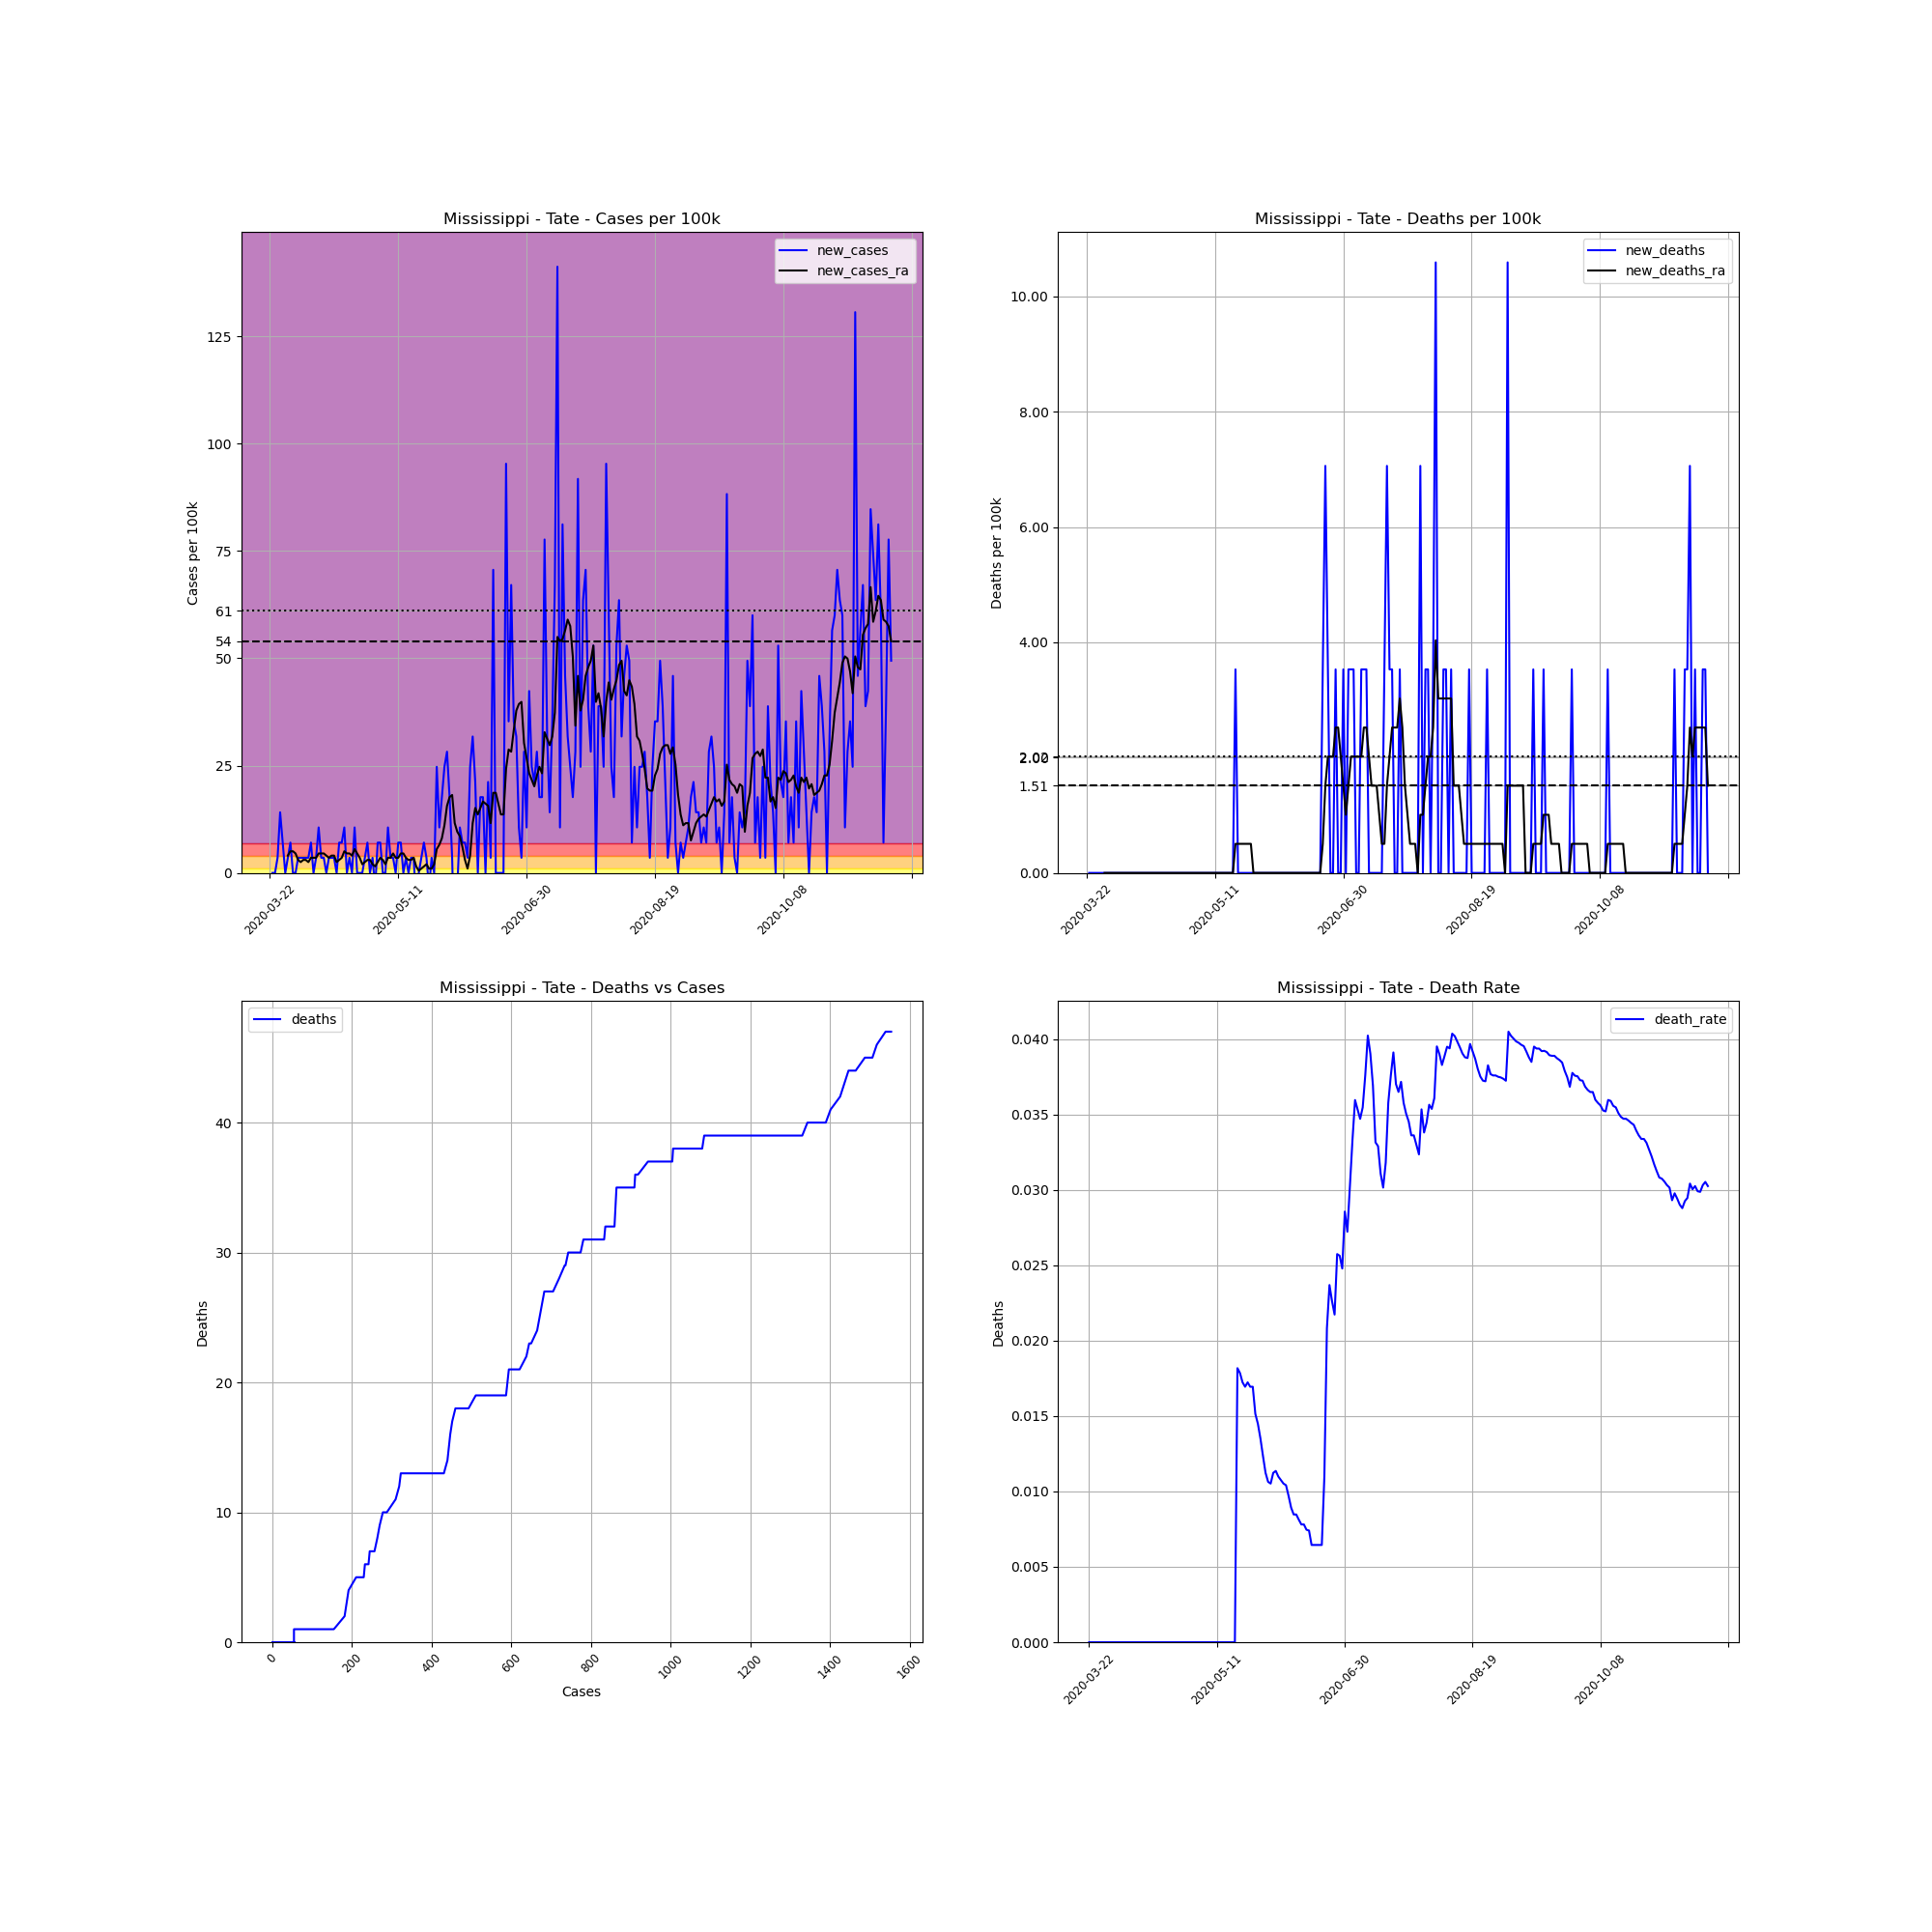

Values plotted in this chart, from the file beside it:
, date, county, state, fips, cases, deaths, COUNTY, STNAME, CTYNAME, POPESTIMATE2019, cases_per_100k, deaths_per_100k, death_rate, new_cases, new_deaths, new_cases_ra, new_deaths_ra
266034, 2020-03-22, Tate, Mississippi, 28137, 1, 0, 137, Mississippi, Tate, 28321, 3.531, 0.0, 0.0, , , , 
266035, 2020-03-23, Tate, Mississippi, 28137, 1, 0, 137, Mississippi, Tate, 28321, 3.531, 0.0, 0.0, 0.0, 0.0, , 
266036, 2020-03-24, Tate, Mississippi, 28137, 1, 0, 137, Mississippi, Tate, 28321, 3.531, 0.0, 0.0, 0.0, 0.0, , 
266037, 2020-03-25, Tate, Mississippi, 28137, 2, 0, 137, Mississippi, Tate, 28321, 7.062, 0.0, 0.0, 3.531, 0.0, , 
266038, 2020-03-26, Tate, Mississippi, 28137, 6, 0, 137, Mississippi, Tate, 28321, 21.19, 0.0, 0.0, 14.12, 0.0, , 
266039, 2020-03-27, Tate, Mississippi, 28137, 8, 0, 137, Mississippi, Tate, 28321, 28.25, 0.0, 0.0, 7.062, 0.0, , 
266040, 2020-03-28, Tate, Mississippi, 28137, 8, 0, 137, Mississippi, Tate, 28321, 28.25, 0.0, 0.0, 0.0, 0.0, , 
266041, 2020-03-29, Tate, Mississippi, 28137, 9, 0, 137, Mississippi, Tate, 28321, 31.78, 0.0, 0.0, 3.531, 0.0, 4.035, 0.0
266042, 2020-03-30, Tate, Mississippi, 28137, 11, 0, 137, Mississippi, Tate, 28321, 38.84, 0.0, 0.0, 7.062, 0.0, 5.044, 0.0
266043, 2020-03-31, Tate, Mississippi, 28137, 11, 0, 137, Mississippi, Tate, 28321, 38.84, 0.0, 0.0, 0.0, 0.0, 5.044, 0.0
266044, 2020-04-01, Tate, Mississippi, 28137, 11, 0, 137, Mississippi, Tate, 28321, 38.84, 0.0, 0.0, 0.0, 0.0, 4.54, 0.0
266045, 2020-04-02, Tate, Mississippi, 28137, 12, 0, 137, Mississippi, Tate, 28321, 42.37, 0.0, 0.0, 3.531, 0.0, 3.027, 0.0
266046, 2020-04-03, Tate, Mississippi, 28137, 13, 0, 137, Mississippi, Tate, 28321, 45.9, 0.0, 0.0, 3.531, 0.0, 2.522, 0.0
266047, 2020-04-04, Tate, Mississippi, 28137, 14, 0, 137, Mississippi, Tate, 28321, 49.43, 0.0, 0.0, 3.531, 0.0, 3.027, 0.0
266048, 2020-04-05, Tate, Mississippi, 28137, 15, 0, 137, Mississippi, Tate, 28321, 52.96, 0.0, 0.0, 3.531, 0.0, 3.027, 0.0
266049, 2020-04-06, Tate, Mississippi, 28137, 16, 0, 137, Mississippi, Tate, 28321, 56.5, 0.0, 0.0, 3.531, 0.0, 2.522, 0.0
266050, 2020-04-07, Tate, Mississippi, 28137, 18, 0, 137, Mississippi, Tate, 28321, 63.56, 0.0, 0.0, 7.062, 0.0, 3.531, 0.0
266051, 2020-04-08, Tate, Mississippi, 28137, 18, 0, 137, Mississippi, Tate, 28321, 63.56, 0.0, 0.0, 0.0, 0.0, 3.531, 0.0
266052, 2020-04-09, Tate, Mississippi, 28137, 19, 0, 137, Mississippi, Tate, 28321, 67.09, 0.0, 0.0, 3.531, 0.0, 3.531, 0.0
266053, 2020-04-10, Tate, Mississippi, 28137, 22, 0, 137, Mississippi, Tate, 28321, 77.68, 0.0, 0.0, 10.59, 0.0, 4.54, 0.0
266054, 2020-04-11, Tate, Mississippi, 28137, 23, 0, 137, Mississippi, Tate, 28321, 81.21, 0.0, 0.0, 3.531, 0.0, 4.54, 0.0
266055, 2020-04-12, Tate, Mississippi, 28137, 24, 0, 137, Mississippi, Tate, 28321, 84.74, 0.0, 0.0, 3.531, 0.0, 4.54, 0.0
266056, 2020-04-13, Tate, Mississippi, 28137, 24, 0, 137, Mississippi, Tate, 28321, 84.74, 0.0, 0.0, 0.0, 0.0, 4.035, 0.0
266057, 2020-04-14, Tate, Mississippi, 28137, 25, 0, 137, Mississippi, Tate, 28321, 88.27, 0.0, 0.0, 3.531, 0.0, 3.531, 0.0
266058, 2020-04-15, Tate, Mississippi, 28137, 26, 0, 137, Mississippi, Tate, 28321, 91.8, 0.0, 0.0, 3.531, 0.0, 4.035, 0.0
266059, 2020-04-16, Tate, Mississippi, 28137, 27, 0, 137, Mississippi, Tate, 28321, 95.34, 0.0, 0.0, 3.531, 0.0, 4.035, 0.0
266060, 2020-04-17, Tate, Mississippi, 28137, 27, 0, 137, Mississippi, Tate, 28321, 95.34, 0.0, 0.0, 0.0, 0.0, 2.522, 0.0
266061, 2020-04-18, Tate, Mississippi, 28137, 29, 0, 137, Mississippi, Tate, 28321, 102.4, 0.0, 0.0, 7.062, 0.0, 3.027, 0.0
266062, 2020-04-19, Tate, Mississippi, 28137, 31, 0, 137, Mississippi, Tate, 28321, 109.5, 0.0, 0.0, 7.062, 0.0, 3.531, 0.0
266063, 2020-04-20, Tate, Mississippi, 28137, 34, 0, 137, Mississippi, Tate, 28321, 120.1, 0.0, 0.0, 10.59, 0.0, 5.044, 0.0
266064, 2020-04-21, Tate, Mississippi, 28137, 34, 0, 137, Mississippi, Tate, 28321, 120.1, 0.0, 0.0, 0.0, 0.0, 4.54, 0.0
266065, 2020-04-22, Tate, Mississippi, 28137, 35, 0, 137, Mississippi, Tate, 28321, 123.6, 0.0, 0.0, 3.531, 0.0, 4.54, 0.0
266066, 2020-04-23, Tate, Mississippi, 28137, 35, 0, 137, Mississippi, Tate, 28321, 123.6, 0.0, 0.0, 0.0, 0.0, 4.035, 0.0
266067, 2020-04-24, Tate, Mississippi, 28137, 38, 0, 137, Mississippi, Tate, 28321, 134.2, 0.0, 0.0, 10.59, 0.0, 5.549, 0.0
266068, 2020-04-25, Tate, Mississippi, 28137, 38, 0, 137, Mississippi, Tate, 28321, 134.2, 0.0, 0.0, 0.0, 0.0, 4.54, 0.0
266069, 2020-04-26, Tate, Mississippi, 28137, 38, 0, 137, Mississippi, Tate, 28321, 134.2, 0.0, 0.0, 0.0, 0.0, 3.531, 0.0
266070, 2020-04-27, Tate, Mississippi, 28137, 38, 0, 137, Mississippi, Tate, 28321, 134.2, 0.0, 0.0, 0.0, 0.0, 2.018, 0.0
266071, 2020-04-28, Tate, Mississippi, 28137, 39, 0, 137, Mississippi, Tate, 28321, 137.7, 0.0, 0.0, 3.531, 0.0, 2.522, 0.0
266072, 2020-04-29, Tate, Mississippi, 28137, 41, 0, 137, Mississippi, Tate, 28321, 144.8, 0.0, 0.0, 7.062, 0.0, 3.027, 0.0
266073, 2020-04-30, Tate, Mississippi, 28137, 41, 0, 137, Mississippi, Tate, 28321, 144.8, 0.0, 0.0, 0.0, 0.0, 3.027, 0.0
266074, 2020-05-01, Tate, Mississippi, 28137, 42, 0, 137, Mississippi, Tate, 28321, 148.3, 0.0, 0.0, 3.531, 0.0, 2.018, 0.0
266075, 2020-05-02, Tate, Mississippi, 28137, 41, 0, 137, Mississippi, Tate, 28321, 144.8, 0.0, 0.0, -3.531, 0.0, 1.513, 0.0
266076, 2020-05-03, Tate, Mississippi, 28137, 43, 0, 137, Mississippi, Tate, 28321, 151.8, 0.0, 0.0, 7.062, 0.0, 2.522, 0.0
266077, 2020-05-04, Tate, Mississippi, 28137, 45, 0, 137, Mississippi, Tate, 28321, 158.9, 0.0, 0.0, 7.062, 0.0, 3.531, 0.0
266078, 2020-05-05, Tate, Mississippi, 28137, 45, 0, 137, Mississippi, Tate, 28321, 158.9, 0.0, 0.0, 0.0, 0.0, 3.027, 0.0
266079, 2020-05-06, Tate, Mississippi, 28137, 45, 0, 137, Mississippi, Tate, 28321, 158.9, 0.0, 0.0, 0.0, 0.0, 2.018, 0.0
266080, 2020-05-07, Tate, Mississippi, 28137, 48, 0, 137, Mississippi, Tate, 28321, 169.5, 0.0, 0.0, 10.59, 0.0, 3.531, 0.0
266081, 2020-05-08, Tate, Mississippi, 28137, 49, 0, 137, Mississippi, Tate, 28321, 173, 0.0, 0.0, 3.531, 0.0, 3.531, 0.0
266082, 2020-05-09, Tate, Mississippi, 28137, 50, 0, 137, Mississippi, Tate, 28321, 176.5, 0.0, 0.0, 3.531, 0.0, 4.54, 0.0
266083, 2020-05-10, Tate, Mississippi, 28137, 50, 0, 137, Mississippi, Tate, 28321, 176.5, 0.0, 0.0, 0.0, 0.0, 3.531, 0.0
266084, 2020-05-11, Tate, Mississippi, 28137, 52, 0, 137, Mississippi, Tate, 28321, 183.6, 0.0, 0.0, 7.062, 0.0, 3.531, 0.0
266085, 2020-05-12, Tate, Mississippi, 28137, 54, 0, 137, Mississippi, Tate, 28321, 190.7, 0.0, 0.0, 7.062, 0.0, 4.54, 0.0
266086, 2020-05-13, Tate, Mississippi, 28137, 54, 0, 137, Mississippi, Tate, 28321, 190.7, 0.0, 0.0, 0.0, 0.0, 4.54, 0.0
266087, 2020-05-14, Tate, Mississippi, 28137, 55, 0, 137, Mississippi, Tate, 28321, 194.2, 0.0, 0.0, 3.531, 0.0, 3.531, 0.0
266088, 2020-05-15, Tate, Mississippi, 28137, 55, 0, 137, Mississippi, Tate, 28321, 194.2, 0.0, 0.0, 0.0, 0.0, 3.027, 0.0
266089, 2020-05-16, Tate, Mississippi, 28137, 56, 0, 137, Mississippi, Tate, 28321, 197.7, 0.0, 0.0, 3.531, 0.0, 3.027, 0.0
266090, 2020-05-17, Tate, Mississippi, 28137, 57, 0, 137, Mississippi, Tate, 28321, 201.3, 0.0, 0.0, 3.531, 0.0, 3.531, 0.0
266091, 2020-05-18, Tate, Mississippi, 28137, 55, 0, 137, Mississippi, Tate, 28321, 194.2, 0.0, 0.0, -7.062, 0.0, 1.513, 0.0
266092, 2020-05-19, Tate, Mississippi, 28137, 55, 1, 137, Mississippi, Tate, 28321, 194.2, 3.531, 0.01818, 0.0, 3.531, 0.5044, 0.5044
266093, 2020-05-20, Tate, Mississippi, 28137, 56, 1, 137, Mississippi, Tate, 28321, 197.7, 3.531, 0.01786, 3.531, 0.0, 1.009, 0.5044
... 183 more rows
